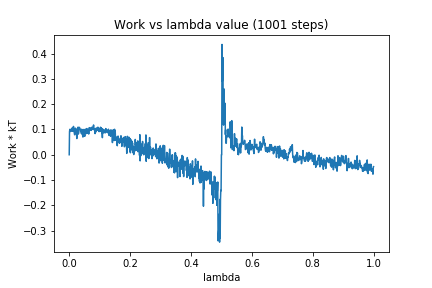

The table this chart was drawn from, first rows:
0, 0.0
1, 0.09081
2, 0.1005
3, 0.09164
4, 0.09648
5, 0.09886
6, 0.09443
7, 0.102
8, 0.09401
9, 0.09619
10, 0.1064
11, 0.09352
12, 0.1071
13, 0.09378
14, 0.1119
15, 0.09234
16, 0.09365
17, 0.08381
18, 0.07872
19, 0.1045
20, 0.09322
21, 0.1044
22, 0.08762
23, 0.08523
24, 0.08203
25, 0.06396
26, 0.1009
27, 0.09599
28, 0.08285
29, 0.1091
30, 0.082
31, 0.08712
32, 0.0944
33, 0.1084
34, 0.1071
35, 0.1022
36, 0.1013
37, 0.1008
38, 0.09336
39, 0.094
40, 0.08394
41, 0.1008
42, 0.08242
43, 0.09156
44, 0.07738
45, 0.06993
46, 0.07579
47, 0.09977
48, 0.07878
49, 0.08947
50, 0.08731
51, 0.07291
52, 0.09865
53, 0.1013
54, 0.08779
55, 0.0895
56, 0.08436
57, 0.08389
58, 0.1036
59, 0.08901
60, 0.08592
... 940 more rows
